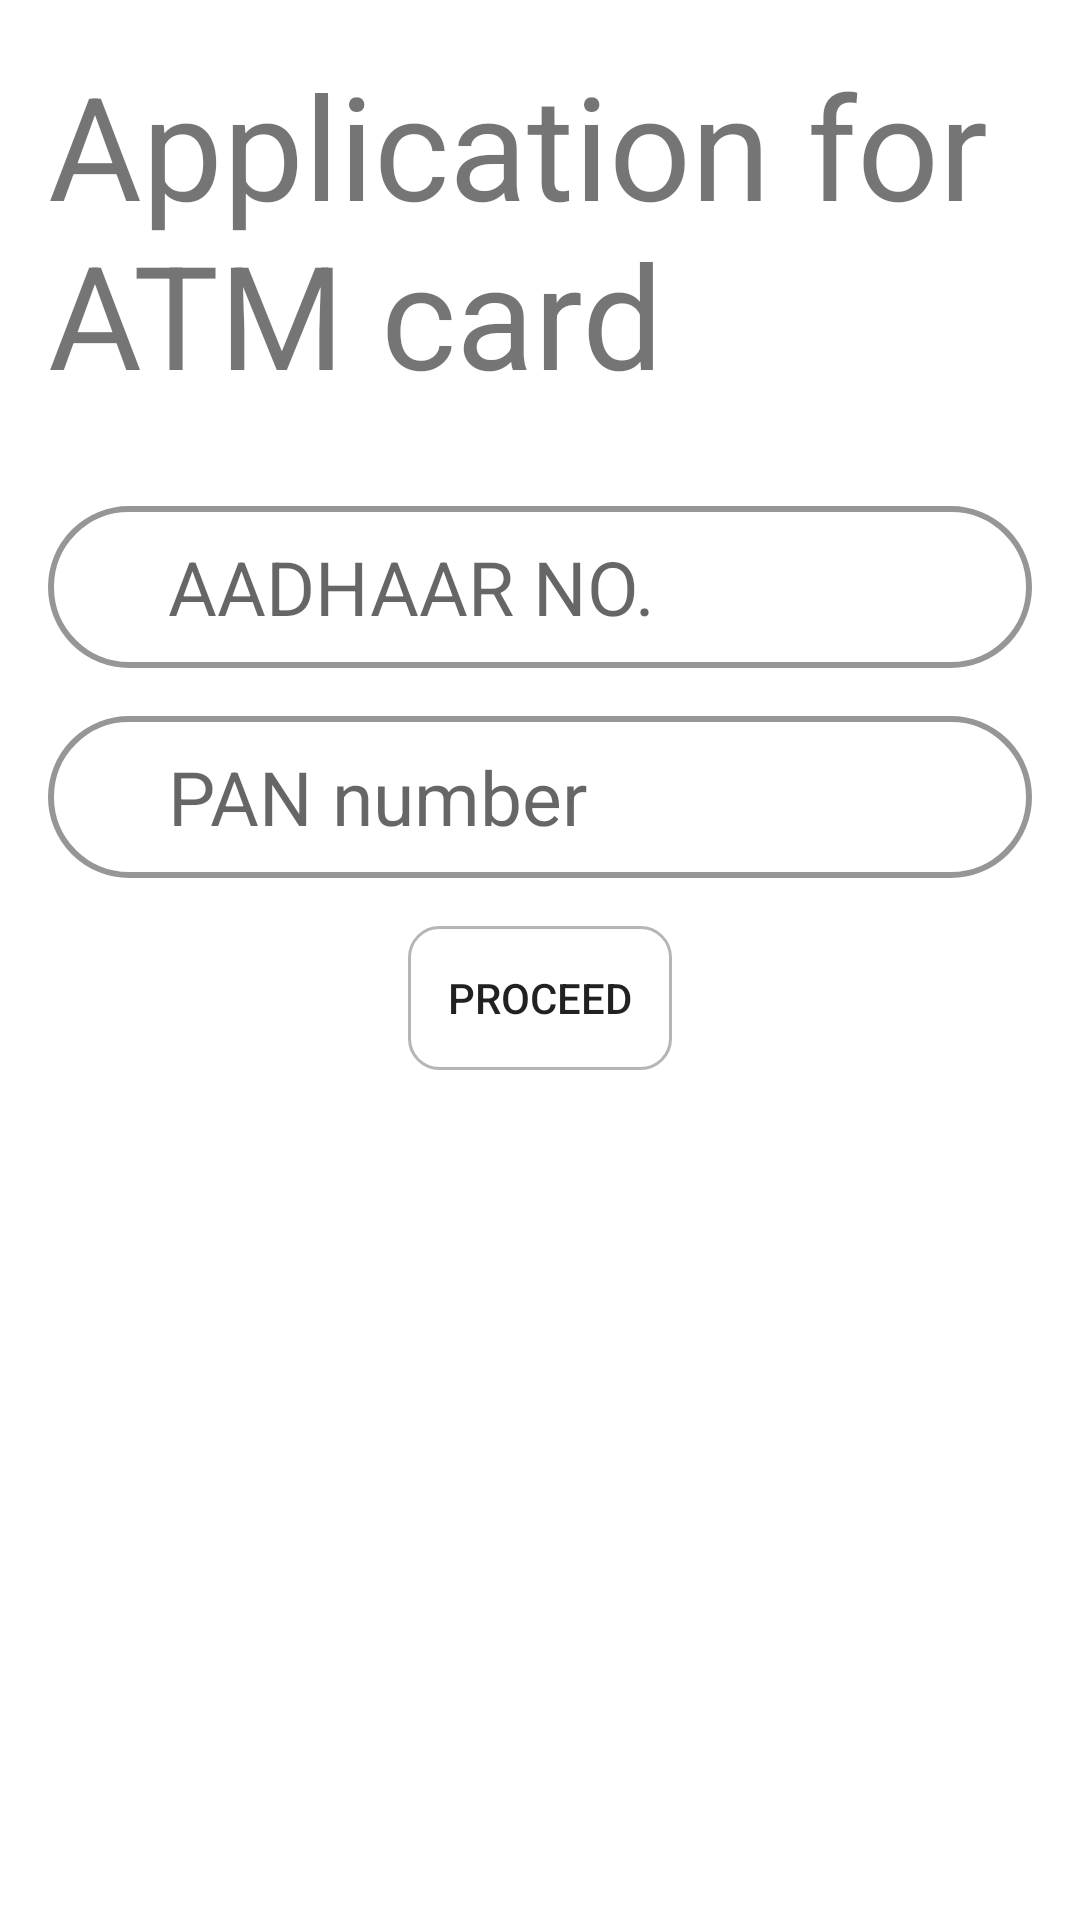

Reconstruct the res/layout file that produces this screen, plus the resources it refers to.
<!-- AndroidManifest.xml: application theme Theme.Project1 -->
<!-- res/layout/activity_apply_atm.xml -->
<?xml version="1.0" encoding="utf-8"?>
<RelativeLayout xmlns:android="http://schemas.android.com/apk/res/android"
    xmlns:app="http://schemas.android.com/apk/res-auto"
    xmlns:tools="http://schemas.android.com/tools"
    android:id="@+id/aadharApply"
    android:layout_width="match_parent"
    android:layout_height="match_parent"
    android:padding="16dp"
    tools:context=".ApplyATM">

    <EditText
        android:id="@+id/aadhaarApply"
        android:layout_width="match_parent"
        android:layout_height="54dp"
        android:layout_below="@+id/applyTV"
        android:layout_marginTop="32dp"
        android:background="@drawable/input_bg"
        android:ems="12"
        android:hint="AADHAAR NO."
        android:inputType="number"
        android:paddingStart="40dp"
        android:textAlignment="textStart"
        android:textSize="25sp" />

    <EditText
        android:id="@+id/panApply"
        android:layout_width="match_parent"
        android:layout_height="54dp"
        android:layout_below="@+id/aadhaarApply"
        android:layout_marginTop="16dp"
        android:background="@drawable/input_bg"
        android:ems="10"
        android:hint="PAN number"
        android:inputType="textPostalAddress"
        android:paddingStart="40dp"
        android:textSize="25sp" />

    <TextView
        android:id="@+id/applyTV"
        android:layout_width="wrap_content"
        android:layout_height="wrap_content"
        android:text="Application for ATM card"
        android:textSize="48dp" />

    <Button
        android:id="@+id/ATMbtn"
        android:layout_width="wrap_content"
        android:layout_height="wrap_content"
        android:layout_below="@+id/panApply"
        android:layout_centerHorizontal="true"
        android:layout_marginTop="16dp"
        android:background="@drawable/floating_button_btn"
        android:text="proceed" />


</RelativeLayout>
<!-- resources referenced by this layout -->
<resources>
  <!-- drawable floating_button_btn (drawable) -->
  <?xml version="1.0" encoding="utf-8"?>
  <shape xmlns:android="http://schemas.android.com/apk/res/android">
      <stroke android:color="#B7B4B4" android:width="1dp"/>
      <corners android:radius="10dp"/>
  
  </shape>
  <!-- drawable input_bg (drawable) -->
  <?xml version="1.0" encoding="utf-8"?>
  <shape xmlns:android="http://schemas.android.com/apk/res/android">
  <stroke android:color="#969696" android:width="2dp"/>
      <corners android:radius="70dp"/>
  
  </shape>
  <style name="Theme.Project1" parent="Theme.MaterialComponents.DayNight.DarkActionBar">
          
          <item name="colorPrimary">@color/black</item>
          <item name="colorPrimaryVariant">@color/purple_700</item>
          <item name="colorOnPrimary">@color/white</item>
          
          <item name="colorSecondary">#A2A2A2</item>
          <item name="colorSecondaryVariant">@color/teal_200</item>
          <item name="colorOnSecondary">@color/black</item>
          
          <item name="android:statusBarColor" tools:targetApi="l">#A09D9D</item>
          
      </style>
  <color name="black">#FF000000</color>
  <color name="purple_700">#FF3700B3</color>
  <color name="white">#FFFFFFFF</color>
  <color name="teal_200">#FF03DAC5</color>
</resources>
